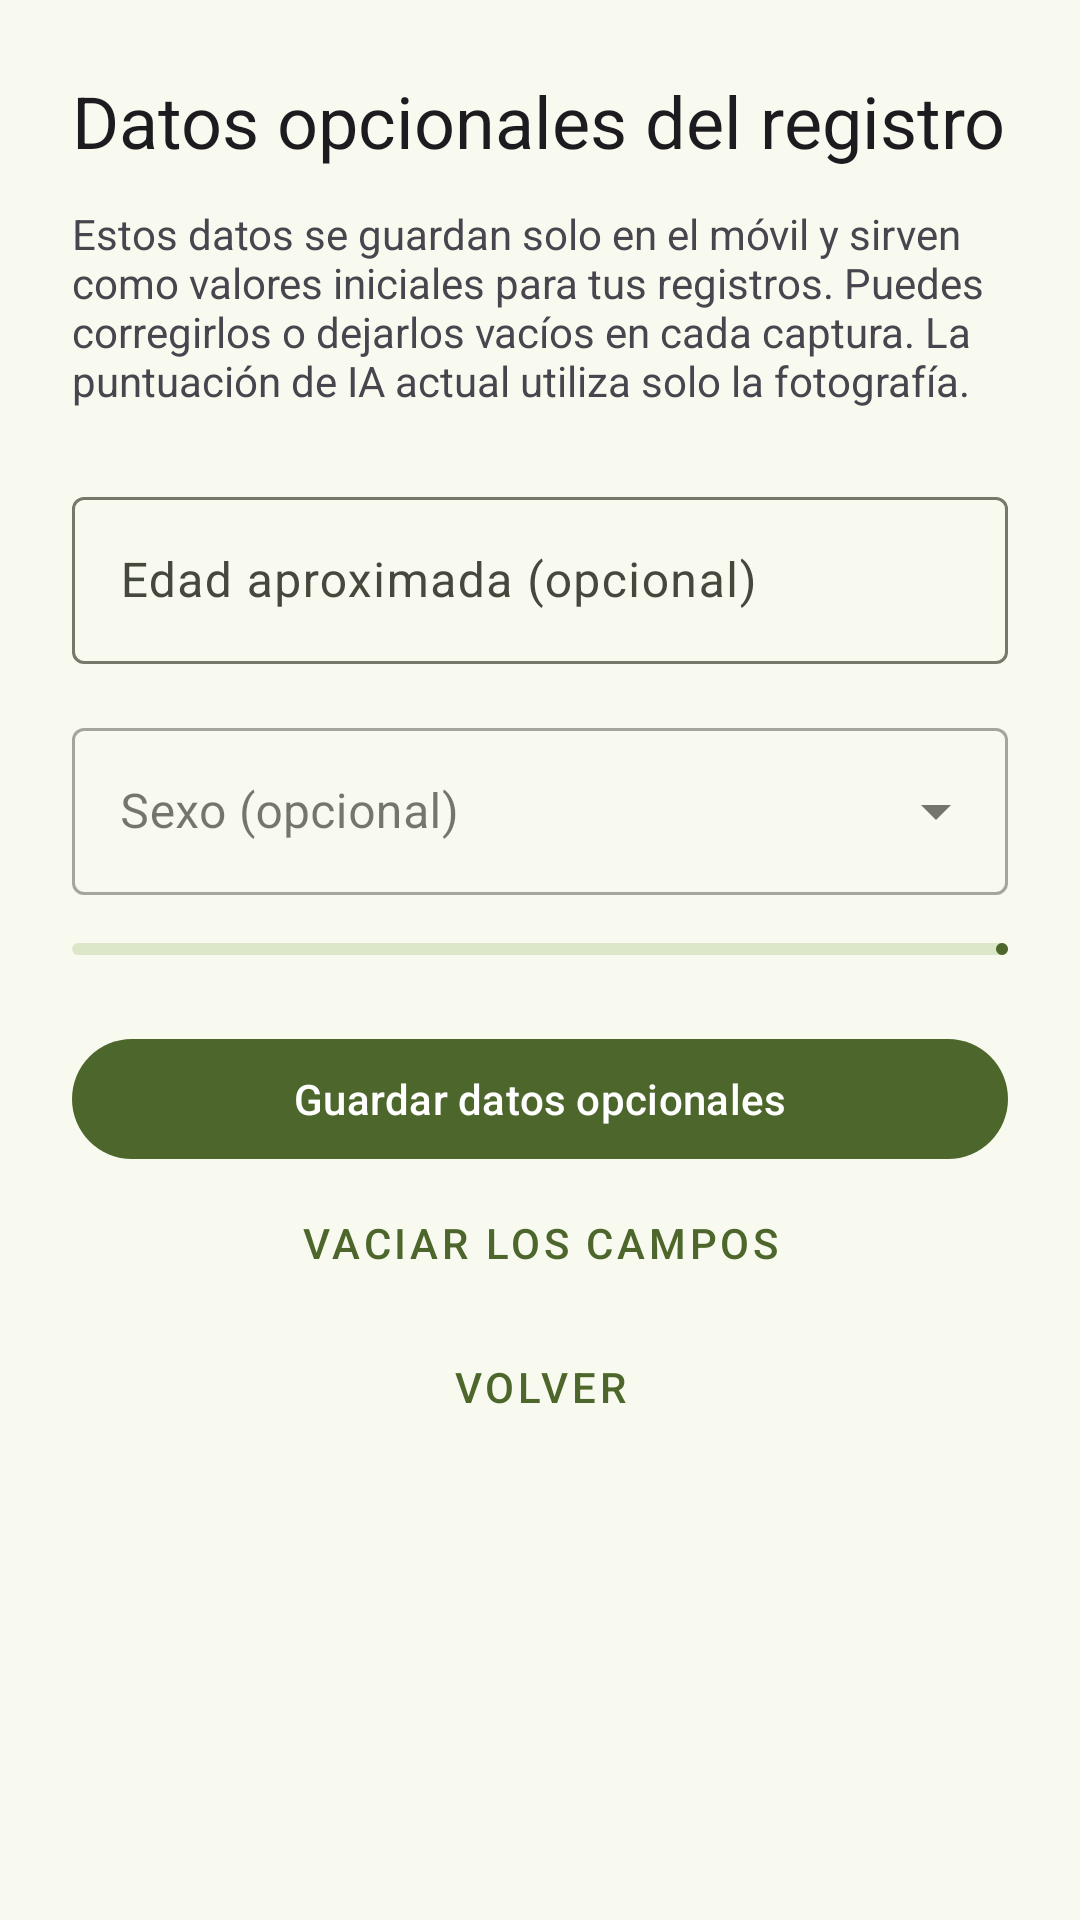

This screen was rendered from an Android layout file. Write that file and the resources it references.
<!-- AndroidManifest.xml: application theme Theme.SkinCare_TFM -->
<!-- res/layout/activity_analysis_profile.xml -->
<?xml version="1.0" encoding="utf-8"?>
<ScrollView xmlns:android="http://schemas.android.com/apk/res/android"
    xmlns:app="http://schemas.android.com/apk/res-auto"
    android:layout_width="match_parent" android:layout_height="match_parent" android:fillViewport="true">
    
    <LinearLayout android:layout_width="match_parent" android:layout_height="wrap_content"
        android:orientation="vertical" android:padding="24dp">
        <TextView android:layout_width="match_parent" android:layout_height="wrap_content"
            android:text="@string/analysis_profile_title" android:textAppearance="?attr/textAppearanceHeadlineSmall" />
        <TextView android:layout_width="match_parent" android:layout_height="wrap_content"
            android:layout_marginTop="12dp" android:text="@string/analysis_profile_description" />
        <TextView android:id="@+id/review_age_text" android:layout_width="match_parent" android:layout_height="wrap_content"
            android:layout_marginTop="12dp" android:text="@string/analysis_profile_age_review" android:visibility="gone" />
        <com.google.android.material.textfield.TextInputLayout android:id="@+id/age_layout"
            android:saveEnabled="false"
            android:layout_width="match_parent" android:layout_height="wrap_content" android:layout_marginTop="24dp"
            android:hint="@string/analysis_age_optional">
            <com.google.android.material.textfield.TextInputEditText android:id="@+id/age_input"
                android:saveEnabled="false"
                android:layout_width="match_parent" android:layout_height="wrap_content" android:inputType="number"
                android:maxLength="3" android:importantForAutofill="no" />
        </com.google.android.material.textfield.TextInputLayout>
        <com.google.android.material.textfield.TextInputLayout android:id="@+id/sex_layout"
            android:saveEnabled="false"
            style="@style/Widget.MaterialComponents.TextInputLayout.OutlinedBox.ExposedDropdownMenu"
            android:layout_width="match_parent" android:layout_height="wrap_content" android:layout_marginTop="16dp"
            android:hint="@string/analysis_sex_optional">
            <com.google.android.material.textfield.MaterialAutoCompleteTextView android:id="@+id/sex_input"
                android:saveEnabled="false"
                android:layout_width="match_parent" android:layout_height="wrap_content" android:inputType="none" />
        </com.google.android.material.textfield.TextInputLayout>
        <TextView android:id="@+id/error_text" android:layout_width="match_parent" android:layout_height="wrap_content"
            android:layout_marginTop="16dp" android:accessibilityLiveRegion="polite" android:visibility="gone" />
        <com.google.android.material.progressindicator.LinearProgressIndicator android:id="@+id/progress"
            android:layout_width="match_parent" android:layout_height="wrap_content" android:layout_marginTop="16dp" />
        <com.google.android.material.button.MaterialButton android:id="@+id/save_button"
            android:layout_width="match_parent" android:layout_height="wrap_content" android:layout_marginTop="24dp"
            android:text="@string/analysis_profile_save" />
        <com.google.android.material.button.MaterialButton android:id="@+id/clear_button"
            style="@style/Widget.MaterialComponents.Button.TextButton"
            android:layout_width="match_parent" android:layout_height="wrap_content" android:text="@string/analysis_profile_clear" />
        <com.google.android.material.button.MaterialButton android:id="@+id/cancel_button"
            style="@style/Widget.MaterialComponents.Button.TextButton"
            android:layout_width="match_parent" android:layout_height="wrap_content" android:text="@string/analysis_profile_back" />
    </LinearLayout>
</ScrollView>
<!-- resources referenced by this layout -->
<resources>
  <string name="analysis_age_optional">Edad aproximada (opcional)</string>
  <string name="analysis_profile_age_review">Revisa la edad aproximada: el valor guardado corresponde a otro año.</string>
  <string name="analysis_profile_back">Volver</string>
  <string name="analysis_profile_clear">Vaciar los campos</string>
  <string name="analysis_profile_description">Estos datos se guardan solo en el móvil y sirven como valores iniciales para tus registros. Puedes corregirlos o dejarlos vacíos en cada captura. La puntuación de IA actual utiliza solo la fotografía.</string>
  <string name="analysis_profile_save">Guardar datos opcionales</string>
  <string name="analysis_profile_title">Datos opcionales del registro</string>
  <string name="analysis_sex_optional">Sexo (opcional)</string>
  <style name="Theme.SkinCare_TFM" parent="Base.Theme.SkinCare_TFM" />
  <color name="md_theme_primary">#4C662B</color>
  <color name="md_theme_onPrimary">#FFFFFF</color>
  <color name="md_theme_primaryContainer">#CDEDA3</color>
  <color name="md_theme_onPrimaryContainer">#354E16</color>
  <color name="md_theme_secondary">#586249</color>
  <color name="md_theme_onSecondary">#FFFFFF</color>
  <color name="md_theme_secondaryContainer">#DCE7C8</color>
  <color name="md_theme_onSecondaryContainer">#404A33</color>
  <color name="md_theme_tertiary">#386663</color>
  <color name="md_theme_onTertiary">#FFFFFF</color>
  <color name="md_theme_tertiaryContainer">#BCECE7</color>
  <color name="md_theme_onTertiaryContainer">#1F4E4B</color>
  <color name="md_theme_error">#BA1A1A</color>
  <color name="md_theme_onError">#FFFFFF</color>
  <color name="md_theme_errorContainer">#FFDAD6</color>
  <color name="md_theme_onErrorContainer">#93000A</color>
  <color name="md_theme_background">#F9FAEF</color>
  <color name="md_theme_onBackground">#1A1C16</color>
  <color name="md_theme_surface">#F9FAEF</color>
  <color name="md_theme_onSurface">#1A1C16</color>
  <color name="md_theme_surfaceVariant">#E1E4D5</color>
  <color name="md_theme_onSurfaceVariant">#44483D</color>
  <color name="md_theme_outline">#75796C</color>
  <color name="md_theme_outlineVariant">#C5C8BA</color>
  <color name="md_theme_inverseSurface">#2F312A</color>
  <color name="md_theme_inverseOnSurface">#F1F2E6</color>
  <color name="md_theme_inversePrimary">#B1D18A</color>
  <color name="md_theme_primaryFixed">#CDEDA3</color>
  <color name="md_theme_onPrimaryFixed">#102000</color>
  <color name="md_theme_primaryFixedDim">#B1D18A</color>
  <color name="md_theme_onPrimaryFixedVariant">#354E16</color>
  <color name="md_theme_secondaryFixed">#DCE7C8</color>
  <color name="md_theme_onSecondaryFixed">#151E0B</color>
  <color name="md_theme_secondaryFixedDim">#BFCBAD</color>
  <color name="md_theme_onSecondaryFixedVariant">#404A33</color>
  <color name="md_theme_tertiaryFixed">#BCECE7</color>
  <color name="md_theme_onTertiaryFixed">#00201E</color>
  <color name="md_theme_tertiaryFixedDim">#A0D0CB</color>
  <color name="md_theme_onTertiaryFixedVariant">#1F4E4B</color>
  <color name="md_theme_surfaceDim">#DADBD0</color>
  <color name="md_theme_surfaceBright">#F9FAEF</color>
  <color name="md_theme_surfaceContainerLowest">#FFFFFF</color>
  <color name="md_theme_surfaceContainerLow">#F3F4E9</color>
  <color name="md_theme_surfaceContainer">#EEEFE3</color>
  <color name="md_theme_surfaceContainerHigh">#E8E9DE</color>
  <color name="md_theme_surfaceContainerHighest">#E2E3D8</color>
</resources>
